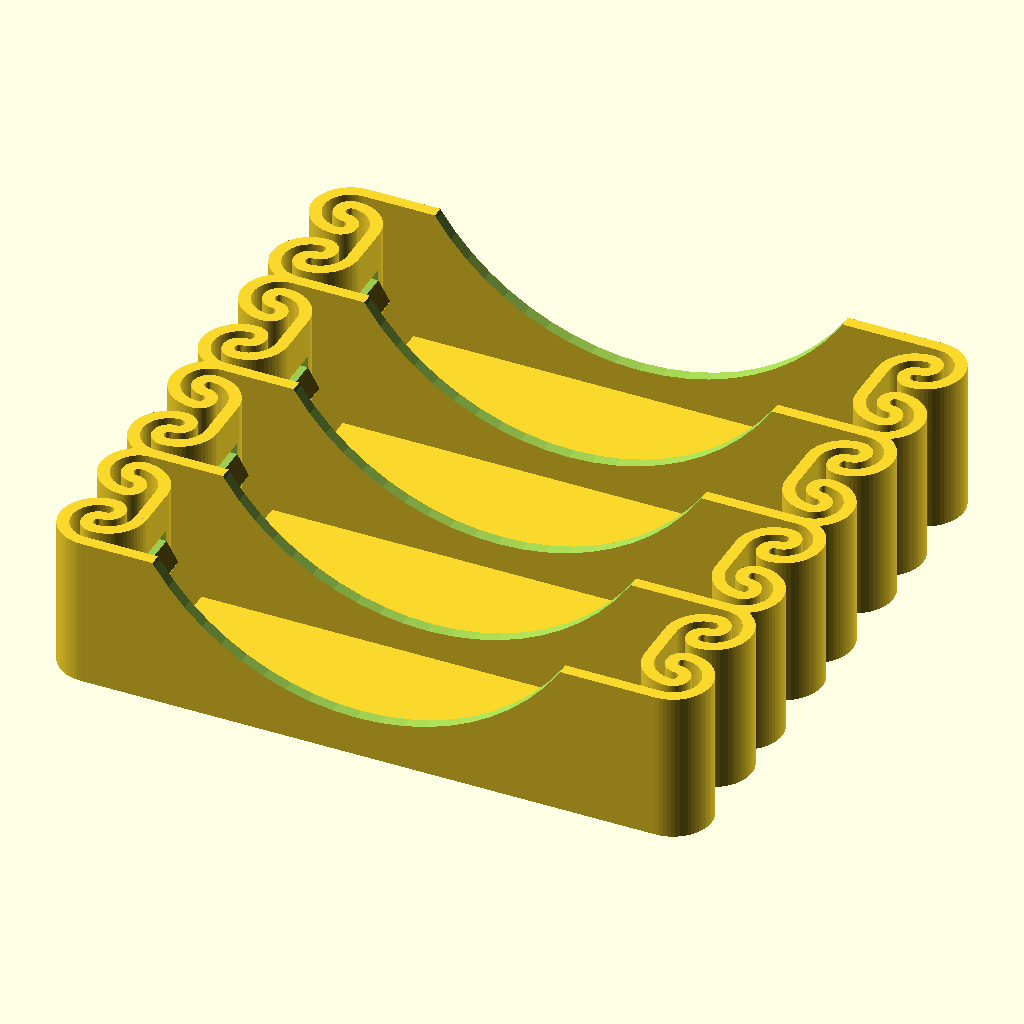
Cell 1: rendered with the file's own defaults.
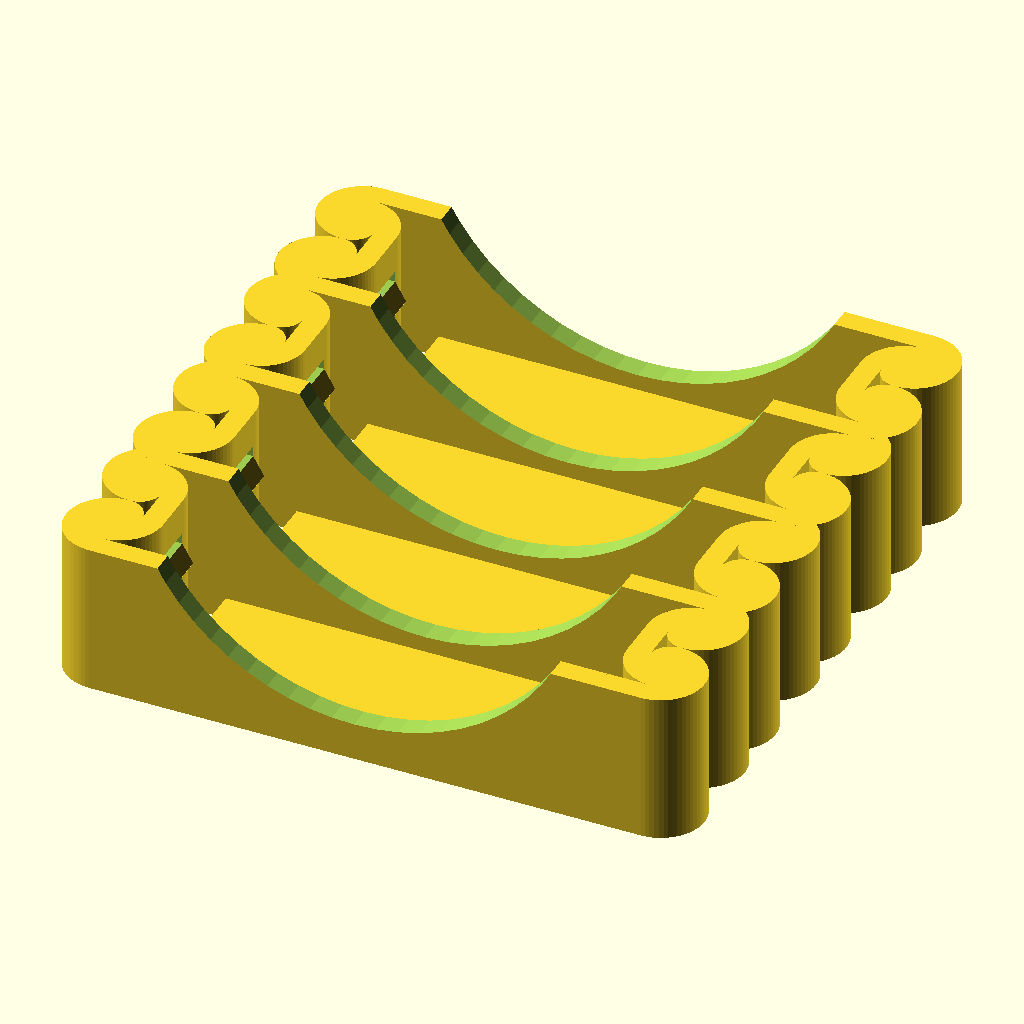
Cell 2: wall = 3.2 (everything else at default).
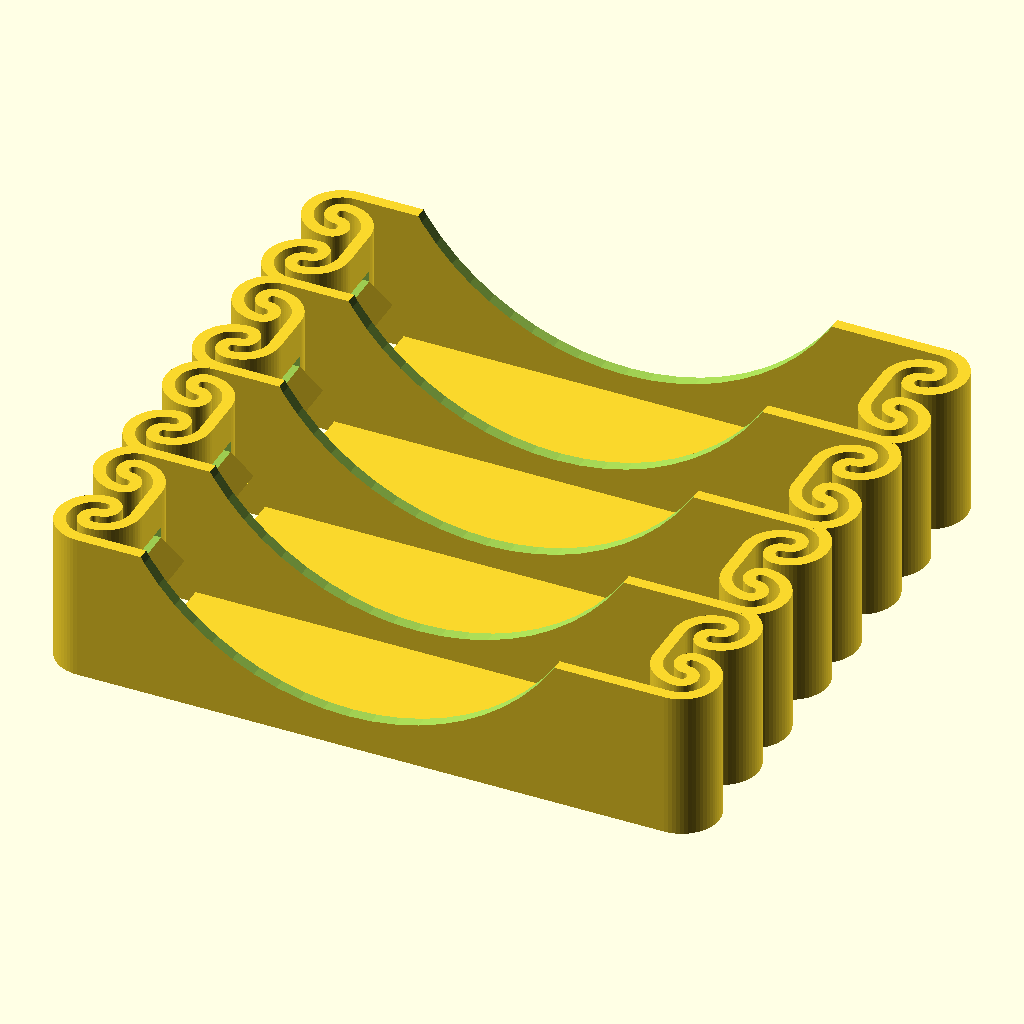
Cell 3: contact_depth = 3.2 (everything else at default).
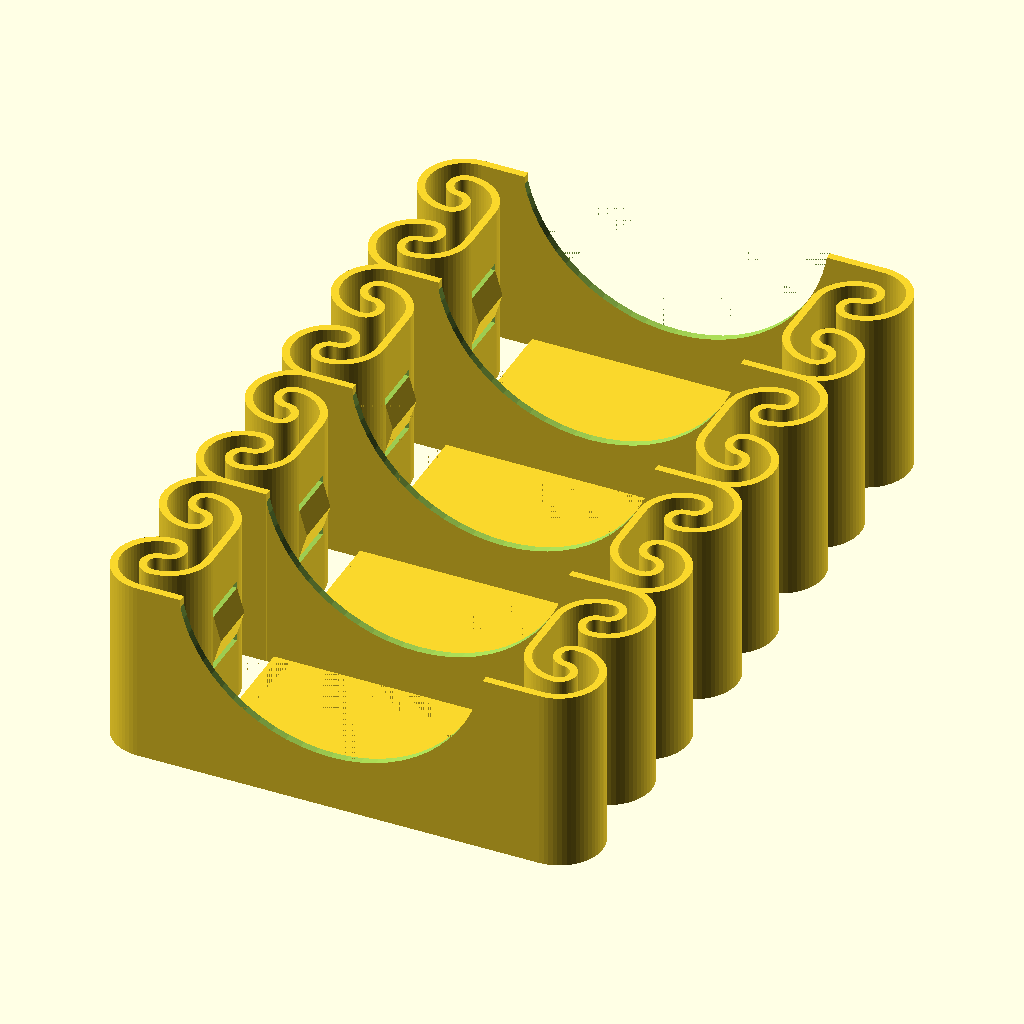
Cell 4: battery_d = 38 (everything else at default).
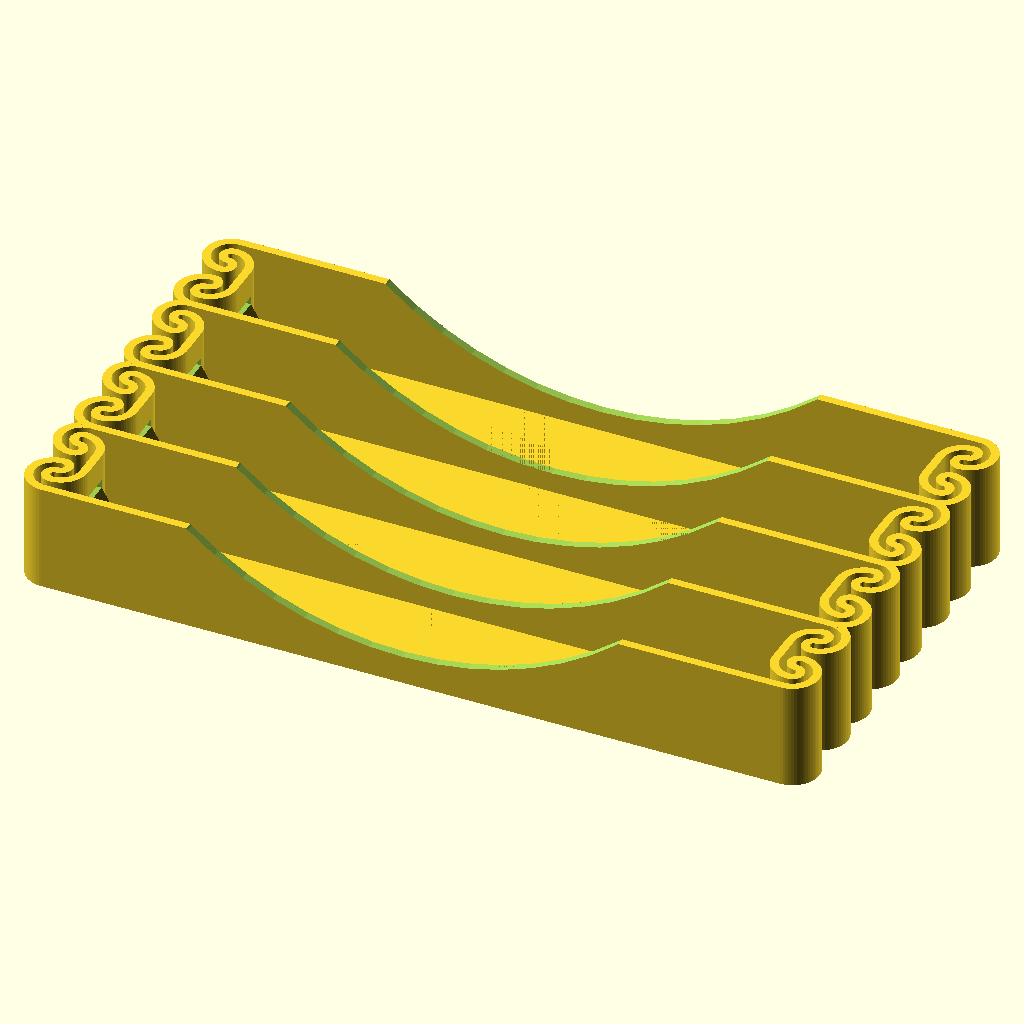
Cell 5: the same model with battery_l = 129.
The same orthographic view direction (rotation 55°, 0°, 25°; colour scheme Cornfield) for every cell, with the view re-fitted per cell, so scale and position can differ between cells.
The OpenSCAD source (parts/battery_holder.scad):
//3d-printable 4x18650 holder with flexing contacts on both sides
//heavily inspired by https://www.thingiverse.com/thing:456900
//but actually does not use any of its code or math.
//
// Copyright (c) 2024 Kauzerei <mailto:openautolab@kauzerei.de>
//
// This program is free software: you can redistribute it and/or modify
// it under the terms of the GNU General Public License as published by
// the Free Software Foundation, either version 3 of the License, or
// (at your option) any later version.
//
// This program is distributed in the hope that it will be useful,
// but WITHOUT ANY WARRANTY; without even the implied warranty of
// MERCHANTABILITY or FITNESS FOR A PARTICULAR PURPOSE. See the
// GNU General Public License for more details.
//
// You should have received a copy of the GNU General Public License
// along with this program. If not, see <https://www.gnu.org/licenses/>.

bissl = 1 / 100;
$fn = 64 / 1;

wall = 1.6;
contact_thickness = 1.6;
contact_depth = 1.6;
battery_d = 19;
battery_l = 64.5;
unit = (battery_d + wall) / 14;

//single 2d arc defined by center line radius, width and orientation of start and end in degrees
module arc(radius, thickness, start, end, $fn = $fn) {
  points = [
    for (a = [start:360 / $fn:end])[(radius + wall / 2) * sin(a),
                                    (radius + wall / 2) * cos(a)],
    for (a = [-end:360 / $fn:-start])[(radius - wall / 2) * sin(-a),
                                      (radius - wall / 2) * cos(-a)]
  ];
  polygon(points);
}

//arc() wrapper that takes an array of the following parameters:
//[x coordinate of circle center, y coordinate, center line radius, width, start and end in degrees]
module arcs(params) { 
  for (param = params)
    translate([ param[0], param[1] ])
        arc(param[2], param[3], param[4], param[5]);
}

module spring_flat() { //2d shape of the spring
  translate([ -wall / 2, wall / 2 ]) arcs([
    [ -3 * unit, 3 * unit, 3 * unit, wall, -180, 0 ],
    [ -3 * unit, 11 * unit, 3 * unit, wall, -180, 0 ],
    [ -3 * unit, 3 * unit, 1 * unit, wall, -180, 0 ],
    [ -3 * unit, 11 * unit, 1 * unit, wall, -180, 0 ],
    [ -3 * unit, 5 * unit, 1 * unit, wall, 0, 180 ],
    [ -3 * unit, 9 * unit, 1 * unit, wall, 0, 180 ],
    [ -3 * unit, 9 * unit, 3 * unit, wall, 0, 90 ],
    [ -3 * unit, 5 * unit, 3 * unit, wall, 90, 180 ]
  ]);
  translate([ -wall, wall / 2 + 5 * unit ]) square([ wall, 4 * unit ]);
  translate([ -3 * unit - wall / 2, 0 ]) square([ 3 * unit + wall / 2, wall ]);
  translate([ -3 * unit - wall / 2, unit * 14 ])
      square([ 3 * unit + wall / 2, wall ]);
}

module spring() { //3d shape of the spring with holes and a bump for the contact
  contact_width = battery_d * 2 / 7;
  difference() {
    linear_extrude(height = battery_d + wall, convexity = 8) spring_flat();
    translate([
      -wall - bissl, (battery_d - contact_width) / 2 + wall,
      (battery_d - contact_width) / 2 + wall +
      contact_width
    ]) cube([ wall + 2 * bissl, contact_width, contact_thickness ]);
    translate([
      -wall - bissl, (battery_d - contact_width) / 2 + wall,
      (battery_d - contact_width) / 2 + wall -
      contact_thickness
    ]) cube([ wall + 2 * bissl, contact_width, contact_thickness ]);
  }
  translate([ 0, wall + battery_d / 2, wall + battery_d / 2 ])
      rotate([ 90, 0, 0 ]) linear_extrude(height = contact_width, center = true)
          polygon([
            [ 0, contact_width / 2 ], [ 0, -contact_width / 2 ], [ contact_depth, 0 ]
          ]);
}

module holder() { //single battery holder with two springs
  difference() {
    union() {
      cube([ battery_l + 2 * contact_depth, wall, battery_d + wall ]);
      translate([ 0, battery_d + wall, 0 ])
          cube([ battery_l + 2 * contact_depth, wall, battery_d + wall ]);
    }
    translate([ battery_l / 2, -bissl, battery_l / 2 + battery_d / 3 ])
        rotate([ -90, 0, 0 ]) cylinder(d = battery_l + contact_depth,
                                       h = battery_d + 2 * wall + 2 * bissl);
  }
  translate([ wall, wall, 0 ])
      cube([ battery_l - 2 * wall + 2 * contact_depth, battery_d, wall ]);
  translate([ battery_l + 2 * contact_depth, 0, 0 ]) mirror([ 1, 0, 0 ])
      spring();
  spring();
}

module holders(n) { //several single holders stuck together sharing walls
  for (i = [0:n - 1])
    translate([ 0, i * (battery_d + wall), 0 ]) holder();
}

holders(4);
Customizer parameters (derived from the source; name, type, default, range or options):
wall: number, default 1.6
contact_thickness: number, default 1.6
contact_depth: number, default 1.6
battery_d: number, default 19
battery_l: number, default 64.5
